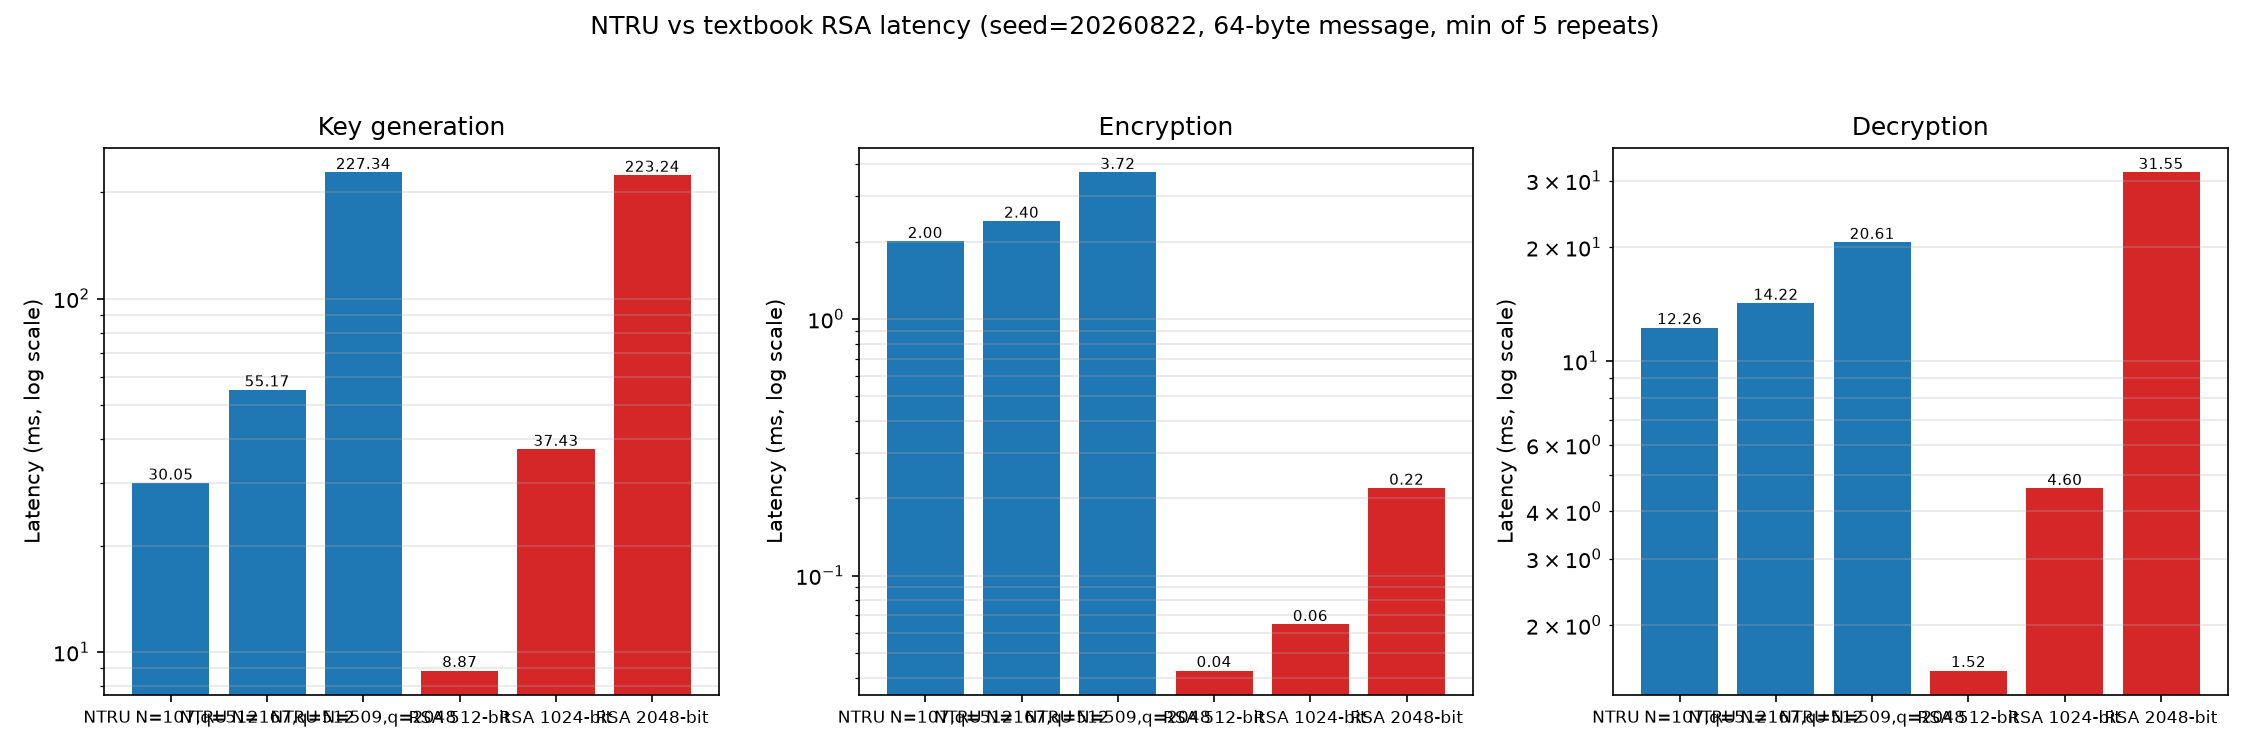

The table this chart was drawn from, first rows:
scheme, tier, keygen_ms, encrypt_ms, decrypt_ms
NTRU, N=107,q=512, 30.05, 2.004, 12.26
NTRU, N=167,q=512, 55.17, 2.403, 14.22
NTRU, N=509,q=2048, 227.3, 3.721, 20.61
RSA, 512-bit, 8.867, 0.0427, 1.517
RSA, 1024-bit, 37.43, 0.0645, 4.601
RSA, 2048-bit, 223.2, 0.2191, 31.55
